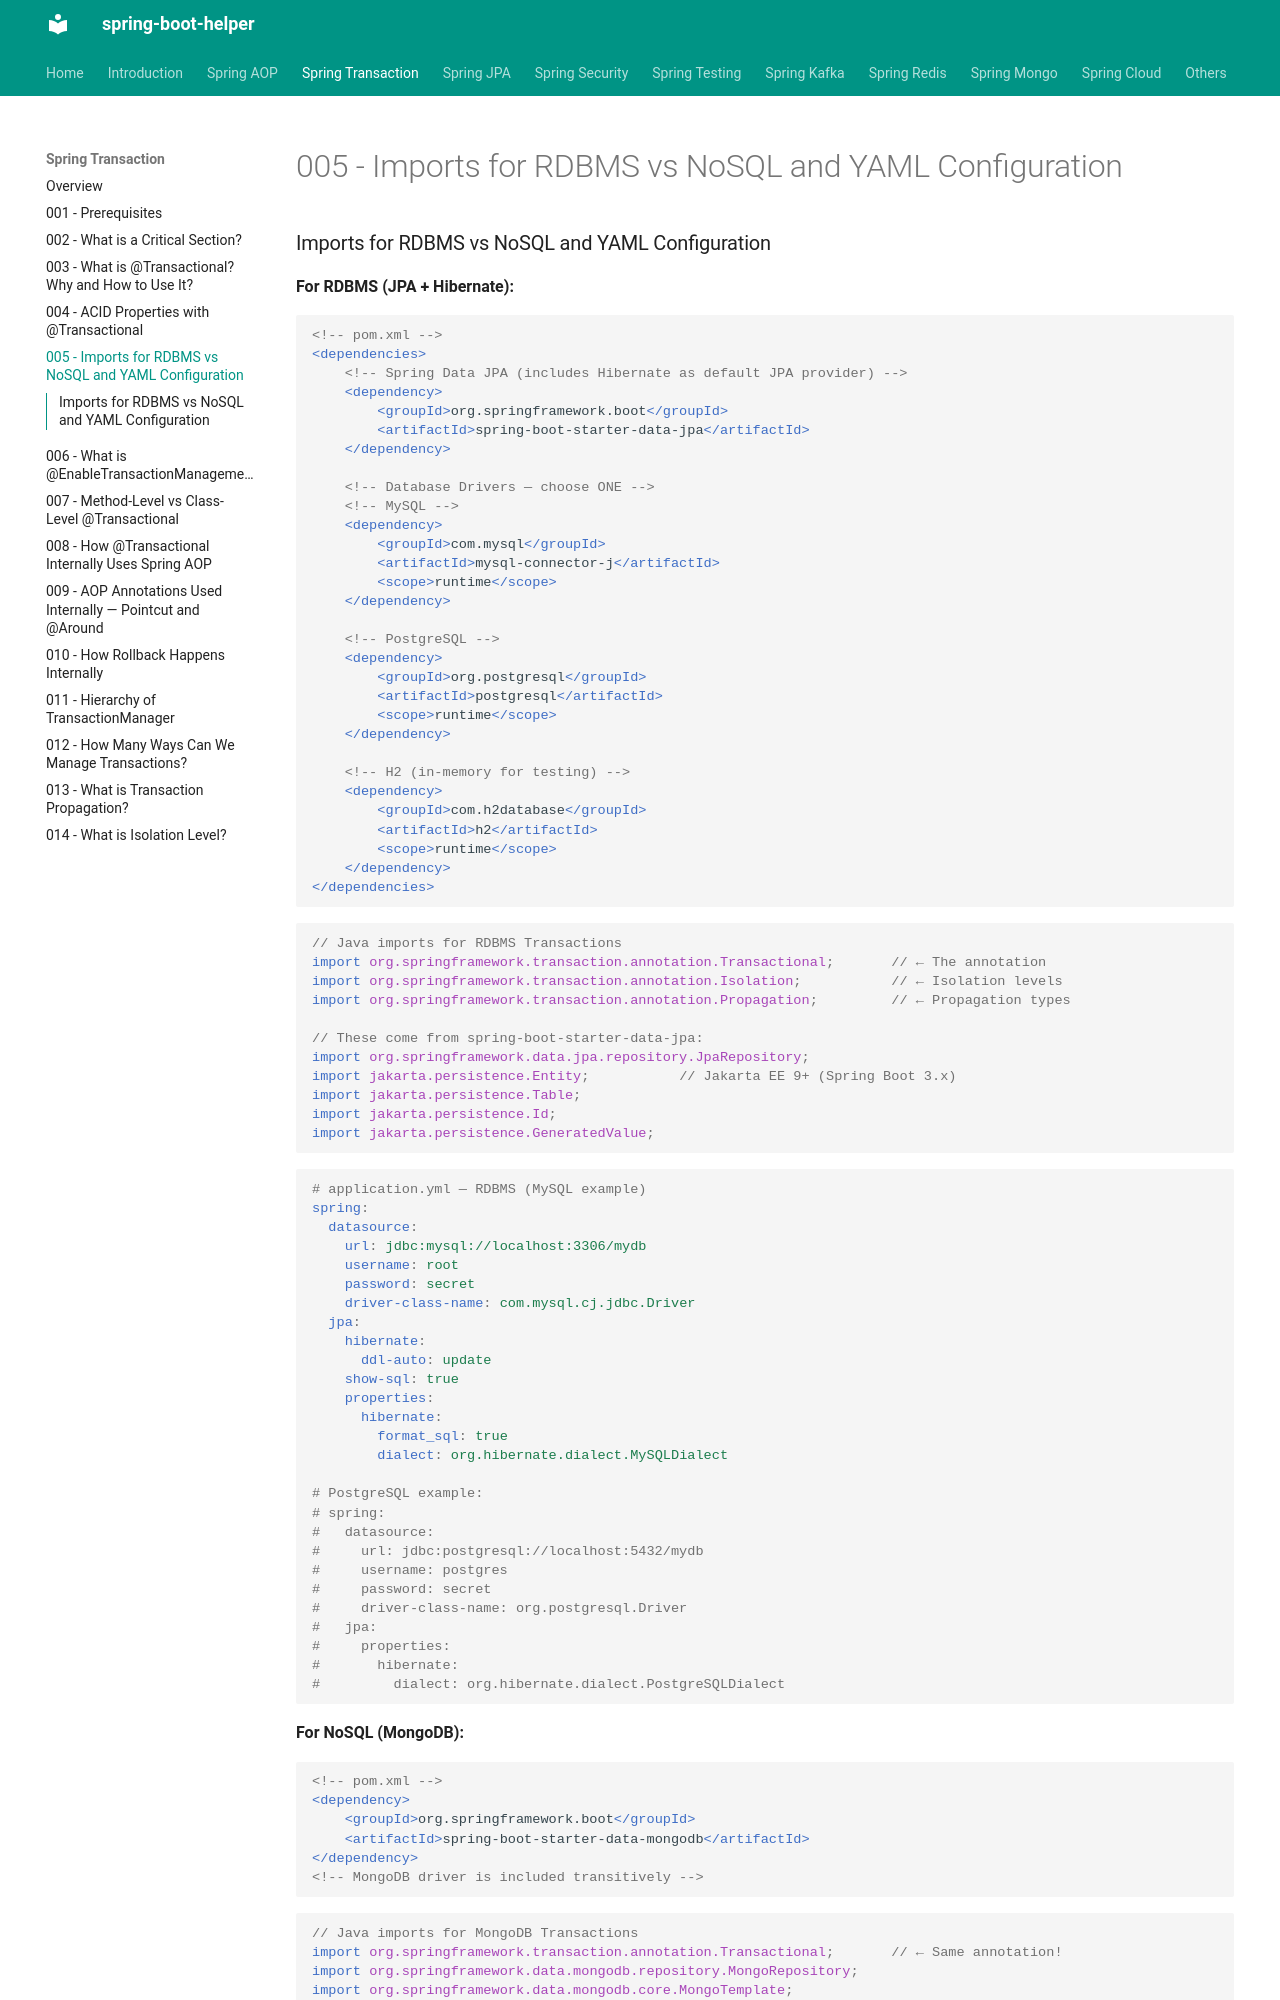

repository: abhishekghoshh/spring-boot-helper · page: spring-transactions/005-imports-and-yaml-configuration/index.html · generator: mkdocs

### Imports for RDBMS vs NoSQL and YAML Configuration

**For RDBMS (JPA + Hibernate):**

```xml
<!-- pom.xml -->
<dependencies>
    <!-- Spring Data JPA (includes Hibernate as default JPA provider) -->
    <dependency>
        <groupId>org.springframework.boot</groupId>
        <artifactId>spring-boot-starter-data-jpa</artifactId>
    </dependency>

    <!-- Database Drivers — choose ONE -->
    <!-- MySQL -->
    <dependency>
        <groupId>com.mysql</groupId>
        <artifactId>mysql-connector-j</artifactId>
        <scope>runtime</scope>
    </dependency>

    <!-- PostgreSQL -->
    <dependency>
        <groupId>org.postgresql</groupId>
        <artifactId>postgresql</artifactId>
        <scope>runtime</scope>
    </dependency>

    <!-- H2 (in-memory for testing) -->
    <dependency>
        <groupId>com.h2database</groupId>
        <artifactId>h2</artifactId>
        <scope>runtime</scope>
    </dependency>
</dependencies>
```

```java
// Java imports for RDBMS Transactions
import org.springframework.transaction.annotation.Transactional;       // ← The annotation
import org.springframework.transaction.annotation.Isolation;           // ← Isolation levels
import org.springframework.transaction.annotation.Propagation;         // ← Propagation types

// These come from spring-boot-starter-data-jpa:
import org.springframework.data.jpa.repository.JpaRepository;
import jakarta.persistence.Entity;           // Jakarta EE 9+ (Spring Boot 3.x)
import jakarta.persistence.Table;
import jakarta.persistence.Id;
import jakarta.persistence.GeneratedValue;
```

```yaml
# application.yml — RDBMS (MySQL example)
spring:
  datasource:
    url: jdbc:mysql://localhost:3306/mydb
    username: root
    password: secret
    driver-class-name: com.mysql.cj.jdbc.Driver
  jpa:
    hibernate:
      ddl-auto: update
    show-sql: true
    properties:
      hibernate:
        format_sql: true
        dialect: org.hibernate.dialect.MySQLDialect

# PostgreSQL example:
# spring:
#   datasource:
#     url: jdbc:postgresql://localhost:5432/mydb
#     username: postgres
#     password: secret
#     driver-class-name: org.postgresql.Driver
#   jpa:
#     properties:
#       hibernate:
#         dialect: org.hibernate.dialect.PostgreSQLDialect
```

**For NoSQL (MongoDB):**

```xml
<!-- pom.xml -->
<dependency>
    <groupId>org.springframework.boot</groupId>
    <artifactId>spring-boot-starter-data-mongodb</artifactId>
</dependency>
<!-- MongoDB driver is included transitively -->
```

```java
// Java imports for MongoDB Transactions
import org.springframework.transaction.annotation.Transactional;       // ← Same annotation!
import org.springframework.data.mongodb.repository.MongoRepository;
import org.springframework.data.mongodb.core.MongoTemplate;
import org.springframework.data.mongodb.MongoDatabaseFactory;
import org.springframework.data.mongodb.MongoTransactionManager;       // ← MongoDB-specific TxManager
import org.springframework.data.annotation.Id;                         // ← Not jakarta.persistence!
import org.springframework.data.mongodb.core.mapping.Document;
```

```yaml
# application.yml — MongoDB
spring:
  data:
    mongodb:
      uri: mongodb://localhost:27017/mydb
      # For transactions, MongoDB requires a Replica Set:
      # uri: mongodb://localhost:27017,localhost:27018,localhost:27019/mydb?replicaSet=rs0
```

```java
// ⚠ MongoDB requires explicit TransactionManager bean configuration
@Configuration
public class MongoConfig {

    @Bean
    MongoTransactionManager transactionManager(MongoDatabaseFactory dbFactory) {
        return new MongoTransactionManager(dbFactory);
    }
}
// Note: MongoDB transactions require a Replica Set (not standalone).
```
